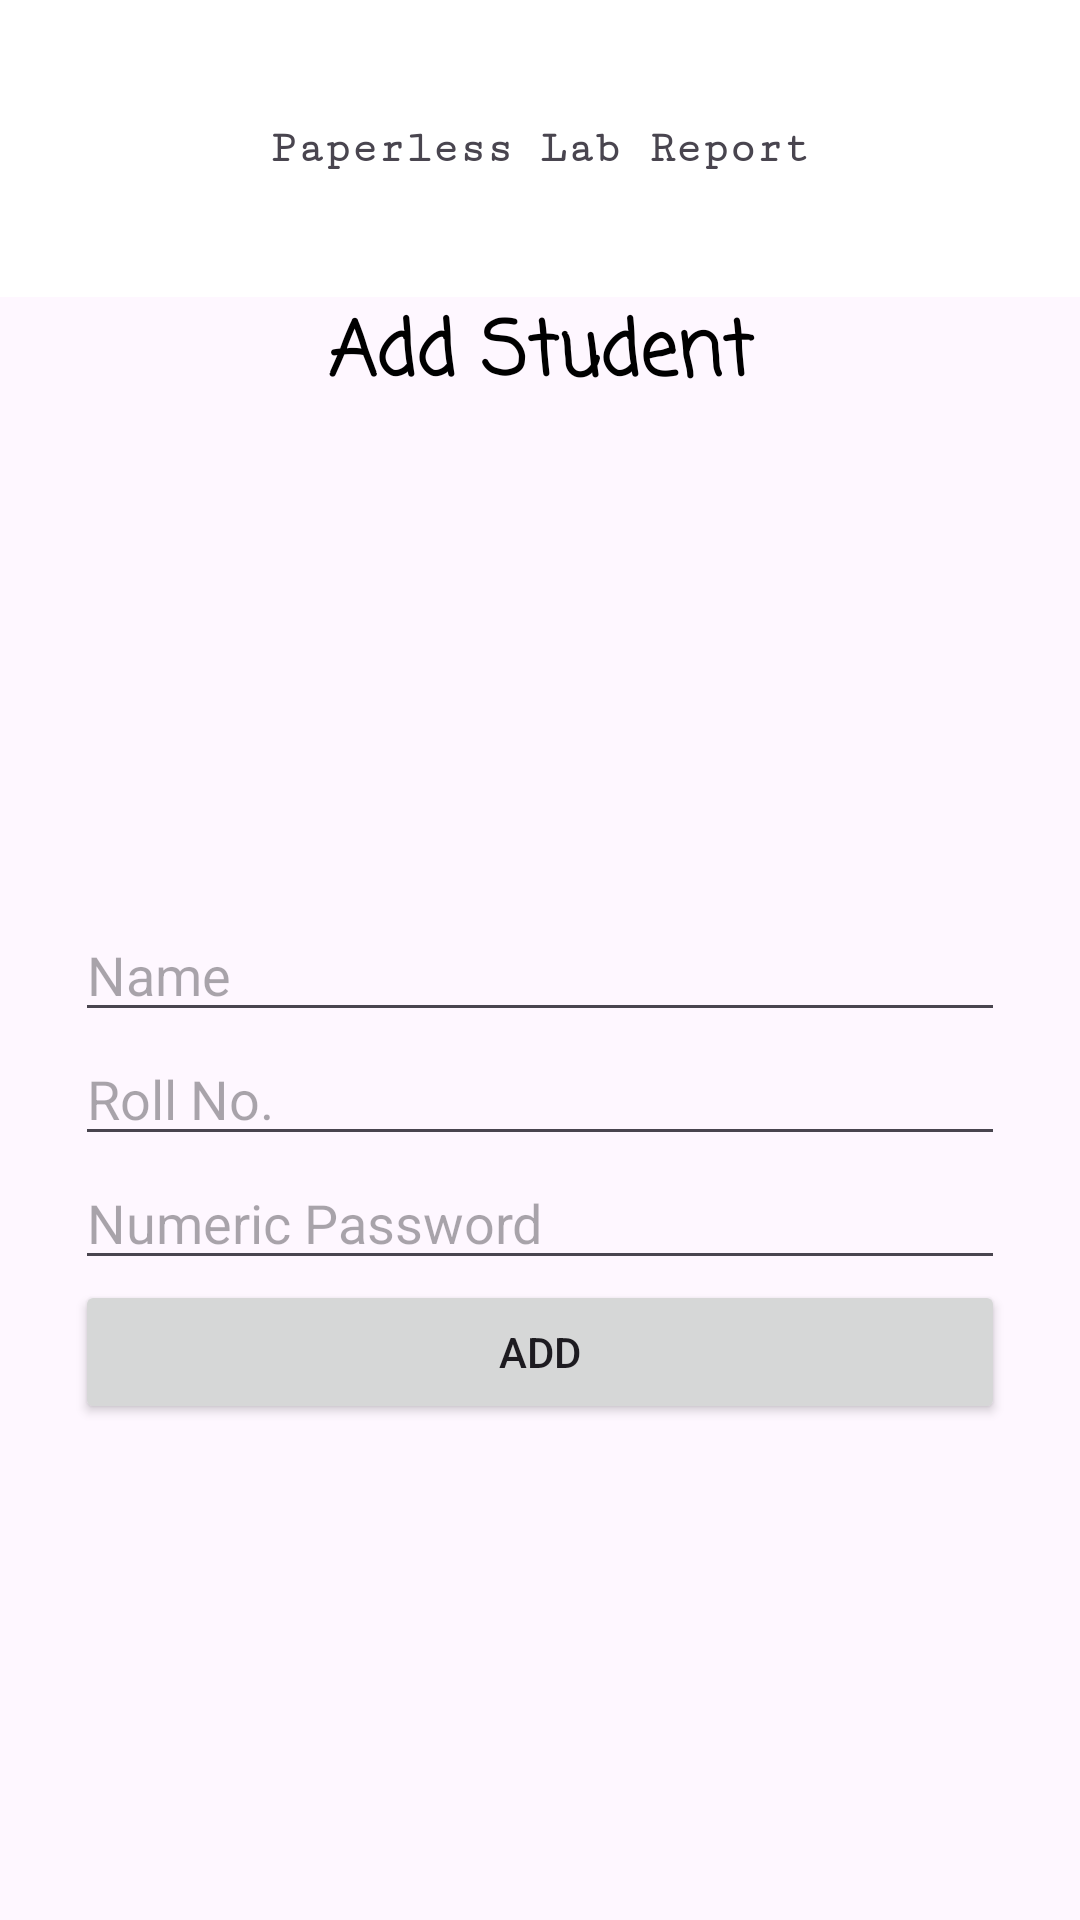

Reconstruct the res/layout file that produces this screen, plus the resources it refers to.
<!-- AndroidManifest.xml: application theme Theme.Lab_submission -->
<!-- res/layout/activity_add_student.xml -->
<?xml version="1.0" encoding="utf-8"?>
<LinearLayout xmlns:android="http://schemas.android.com/apk/res/android"
    xmlns:app="http://schemas.android.com/apk/res-auto"
    xmlns:tools="http://schemas.android.com/tools"
    android:layout_width="match_parent"
    android:layout_height="match_parent"
    android:orientation="vertical"
    tools:context=".add_student">
    <TextView
        android:id="@+id/tv10"
        android:layout_width="match_parent"
        android:layout_height="99dp"
        android:fontFamily="serif-monospace"
        android:text="Paperless Lab Report"
        android:background="@color/white"
        android:gravity="center"
        android:textStyle="bold"
        android:textSize="15dp"/>

    <TextView
        android:id="@+id/textView2"
        android:layout_width="match_parent"
        android:layout_height="wrap_content"
        android:text="Add Student"
        android:gravity="center"
        android:textSize="25dp"
        android:textColor="@color/black"
        android:textStyle="bold"
        android:fontFamily="casual"/>

    <LinearLayout
        android:layout_width="match_parent"
        android:layout_height="match_parent"
        android:orientation="vertical"
        android:layout_margin="25dp"
        android:gravity="center">

        <EditText
            android:id="@+id/editTextText2"
            android:layout_width="match_parent"
            android:layout_height="wrap_content"
            android:ems="10"
            android:inputType="text"
            android:hint="Name" />

        <EditText
            android:id="@+id/editTextNumber2"
            android:layout_width="match_parent"
            android:layout_height="wrap_content"
            android:ems="10"
            android:hint="Roll No."
            android:inputType="number" />

        <EditText
            android:id="@+id/editTextNumberPassword"
            android:layout_width="match_parent"
            android:layout_height="wrap_content"
            android:ems="10"
            android:hint="Numeric Password"
            android:inputType="numberPassword" />

        <Button
            android:id="@+id/button9"
            android:layout_width="match_parent"
            android:layout_height="wrap_content"
            android:text="ADD" />
    </LinearLayout>


</LinearLayout>
<!-- resources referenced by this layout -->
<resources>
  <style name="Theme.Lab_submission" parent="Base.Theme.Lab_submission" />
  <style name="Base.Theme.Lab_submission" parent="Theme.Material3.DayNight.NoActionBar">
          
          
          <item name="android:statusBarColor">@color/black</item>
  
      </style>
  <!-- not gathered from this repository: default colours our renderer supplied (Android Studio template values) -->
  <color name="black">#FF000000</color>
  <color name="white">#FFFFFFFF</color>
</resources>
